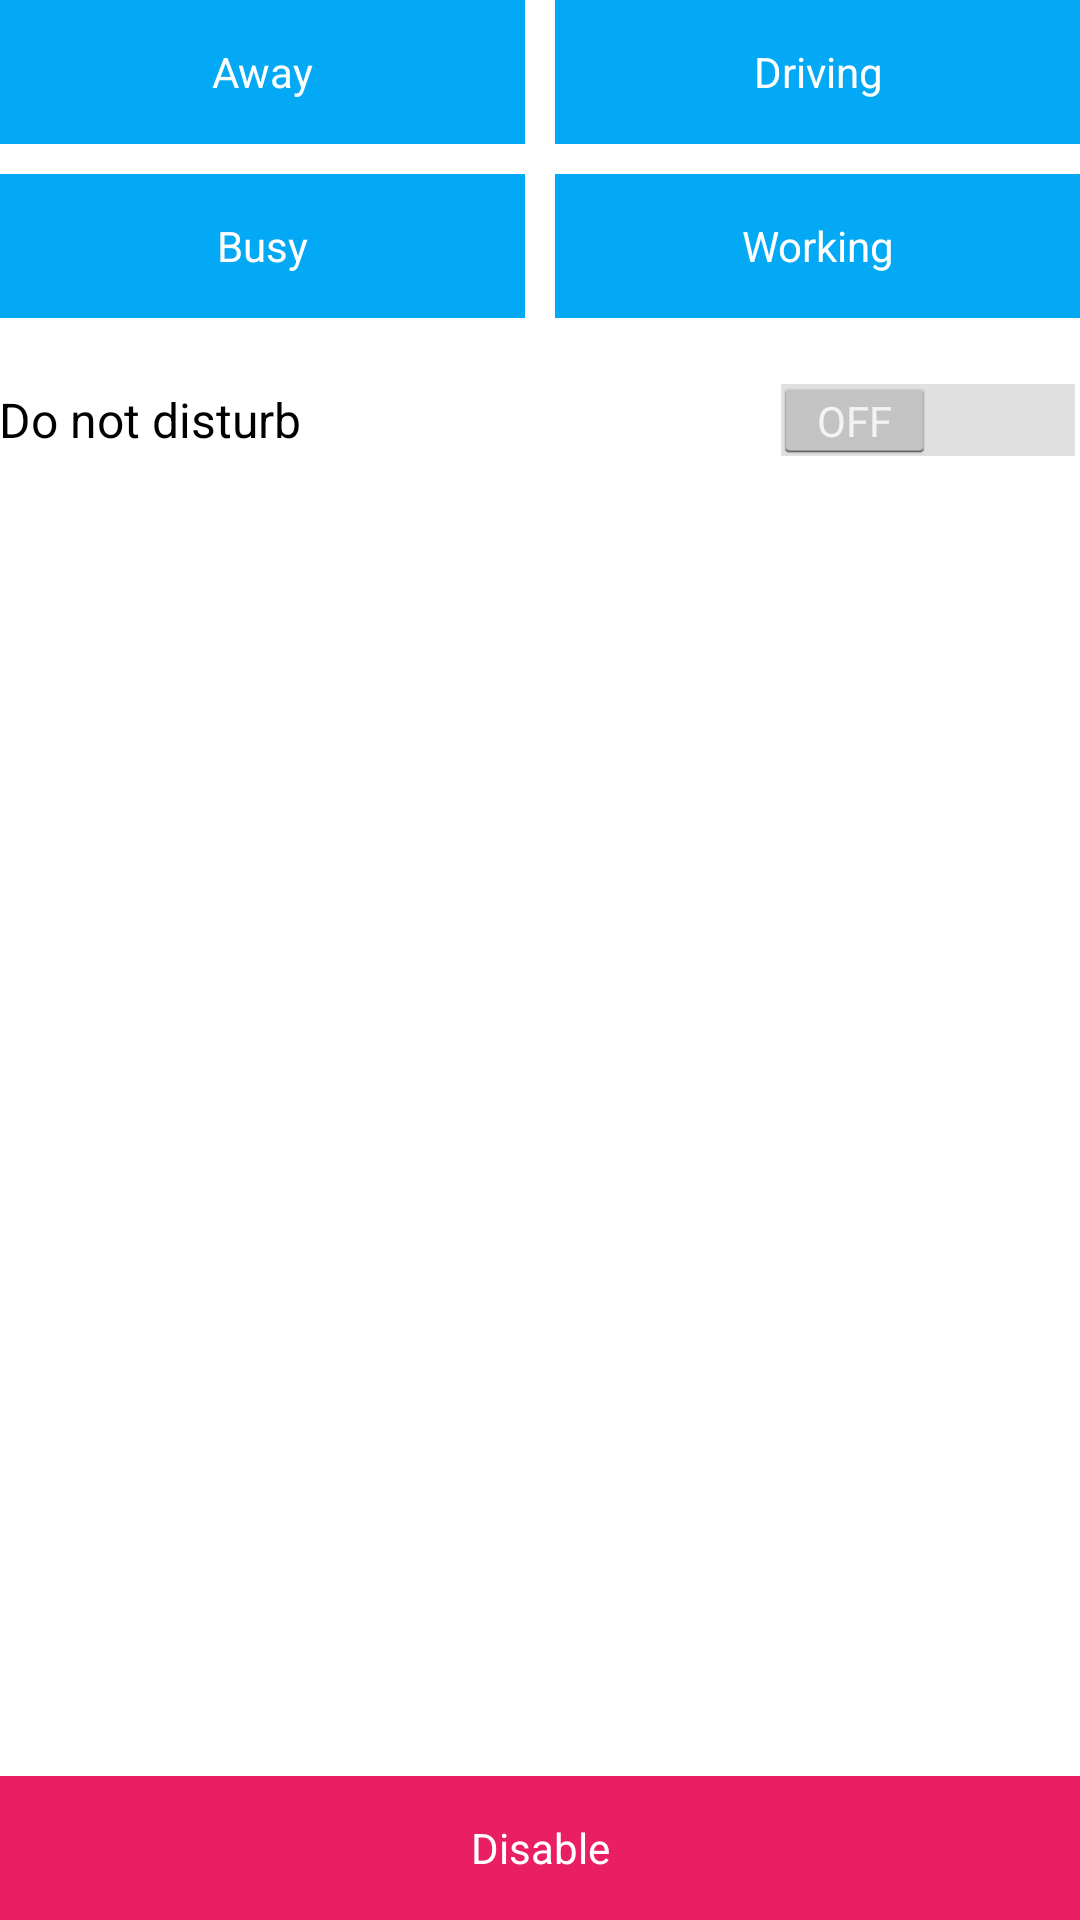

Write the Android layout XML for this screen, with the resource values it uses.
<!-- AndroidManifest.xml: application theme AppTheme -->
<!-- res/layout/main.xml -->
<RelativeLayout xmlns:android="http://schemas.android.com/apk/res/android"
    xmlns:tools="http://schemas.android.com/tools"
    android:layout_width="match_parent"
    android:layout_height="match_parent"
    android:paddingLeft="@dimen/activity_horizontal_margin"
    android:paddingRight="@dimen/activity_horizontal_margin"
    android:paddingTop="@dimen/activity_vertical_margin"
    tools:context=".Main"
    android:paddingBottom="@dimen/activity_vertical_margin">

    <Space
        android:layout_width="10dp"
        android:layout_height="10dp"
        android:layout_alignParentTop="true"
        android:layout_centerHorizontal="true"
        android:id="@+id/space" />

    <Button
        style="?android:attr/buttonStyleSmall"
        android:layout_width="wrap_content"
        android:layout_height="wrap_content"
        android:text="@string/b_away"
        android:id="@+id/bAway"
        android:layout_alignParentTop="true"
        android:layout_toLeftOf="@+id/space"
        android:layout_toStartOf="@+id/space"
        android:layout_alignParentLeft="true"
        android:layout_alignParentStart="true"
        android:background="#03a9f4"
        android:textColor="#fff"
        android:layout_marginBottom="10dp"
        android:onClick="onClick" />

    <Button
        style="?android:attr/buttonStyleSmall"
        android:layout_width="wrap_content"
        android:layout_height="wrap_content"
        android:text="@string/b_driving"
        android:id="@+id/bDriving"
        android:layout_alignParentTop="true"
        android:layout_toRightOf="@+id/space"
        android:layout_toEndOf="@+id/space"
        android:layout_alignParentRight="true"
        android:layout_alignParentEnd="true"
        android:background="#03a9f4"
        android:textColor="#fff"
        android:layout_marginBottom="10dp"
        android:onClick="onClick" />

    <Button
        style="?android:attr/buttonStyleSmall"
        android:layout_width="wrap_content"
        android:layout_height="wrap_content"
        android:text="@string/b_busy"
        android:id="@+id/bBusy"
        android:layout_below="@+id/bAway"
        android:layout_alignParentLeft="true"
        android:layout_alignParentStart="true"
        android:layout_toLeftOf="@+id/space"
        android:layout_toStartOf="@+id/space"
        android:background="#03a9f4"
        android:textColor="#fff"
        android:onClick="onClick" />

    <Button
        style="?android:attr/buttonStyleSmall"
        android:layout_width="wrap_content"
        android:layout_height="wrap_content"
        android:text="@string/b_working"
        android:id="@+id/bWorking"
        android:layout_alignTop="@+id/bBusy"
        android:layout_alignParentRight="true"
        android:layout_alignParentEnd="true"
        android:layout_toRightOf="@+id/space"
        android:layout_toEndOf="@+id/space"
        android:background="#03a9f4"
        android:textColor="#fff"
        android:onClick="onClick" />

    <Switch
        android:layout_width="wrap_content"
        android:layout_height="wrap_content"
        android:id="@+id/sDnd"
        android:text="@string/s_dnd"
        android:layout_toEndOf="@+id/bBusy"
        android:layout_below="@+id/bBusy"
        android:layout_alignParentRight="true"
        android:layout_alignParentEnd="true"
        android:layout_alignParentLeft="true"
        android:layout_alignParentStart="true"
        android:layout_marginTop="20dp"
        android:onClick="onClick" />

    <Button
        style="?android:attr/buttonStyleSmall"
        android:layout_width="wrap_content"
        android:layout_height="wrap_content"
        android:text="@string/b_disable"
        android:id="@+id/bDisable"
        android:layout_alignParentBottom="true"
        android:layout_alignParentLeft="true"
        android:layout_alignParentStart="true"
        android:layout_alignParentRight="true"
        android:layout_alignParentEnd="true"
        android:background="#e91e63"
        android:textColor="#fff"
        android:onClick="onClick" />

</RelativeLayout>
<!-- resources referenced by this layout -->
<resources>
  <string name="b_away">Away</string>
  <string name="b_busy">Busy</string>
  <string name="b_disable">Disable</string>
  <string name="b_driving">Driving</string>
  <string name="b_working">Working</string>
  <string name="s_dnd">Do not disturb</string>
  <style name="AppTheme" parent="android:Theme.Holo.Light.DarkActionBar">
          <item name="android:actionBarStyle">@style/action</item>
      </style>
  <style name="action" parent="@android:style/Widget.Holo.Light.ActionBar">
          <item name="android:background">#00bcd4</item>
          <item name="android:titleTextStyle">@style/actionTitle</item>
      </style>
  <style name="actionTitle" parent="android:style/TextAppearance.Holo.Widget.ActionBar.Title">
          <item name="android:textColor">#ffffff</item>
      </style>
</resources>
